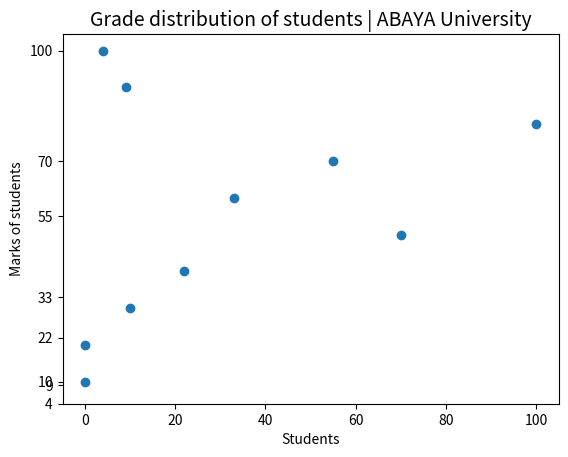

Reproduce this figure in Python.
import matplotlib.pyplot as plt
# A representation of students performance

marks = [10, 20, 30, 40, 50, 60, 70, 80, 90, 100]
students = [0, 0, 10, 22, 70, 33, 55, 100, 9, 4]
# plot the graph
plt.scatter(students, marks)
# give the graph a title
plt.title("Grade distribution of students | ABAYA University", fontsize=14)
# lable the x and y axis
plt.xlabel("Students")
plt.ylabel("Marks of students")
plt.yticks([10, 22, 70, 33, 55, 100, 9, 4], [
           10, 22, 70, 33, 55, 100, 9, 4])
plt.savefig('studentreport.png', bbox_inches='tight')
